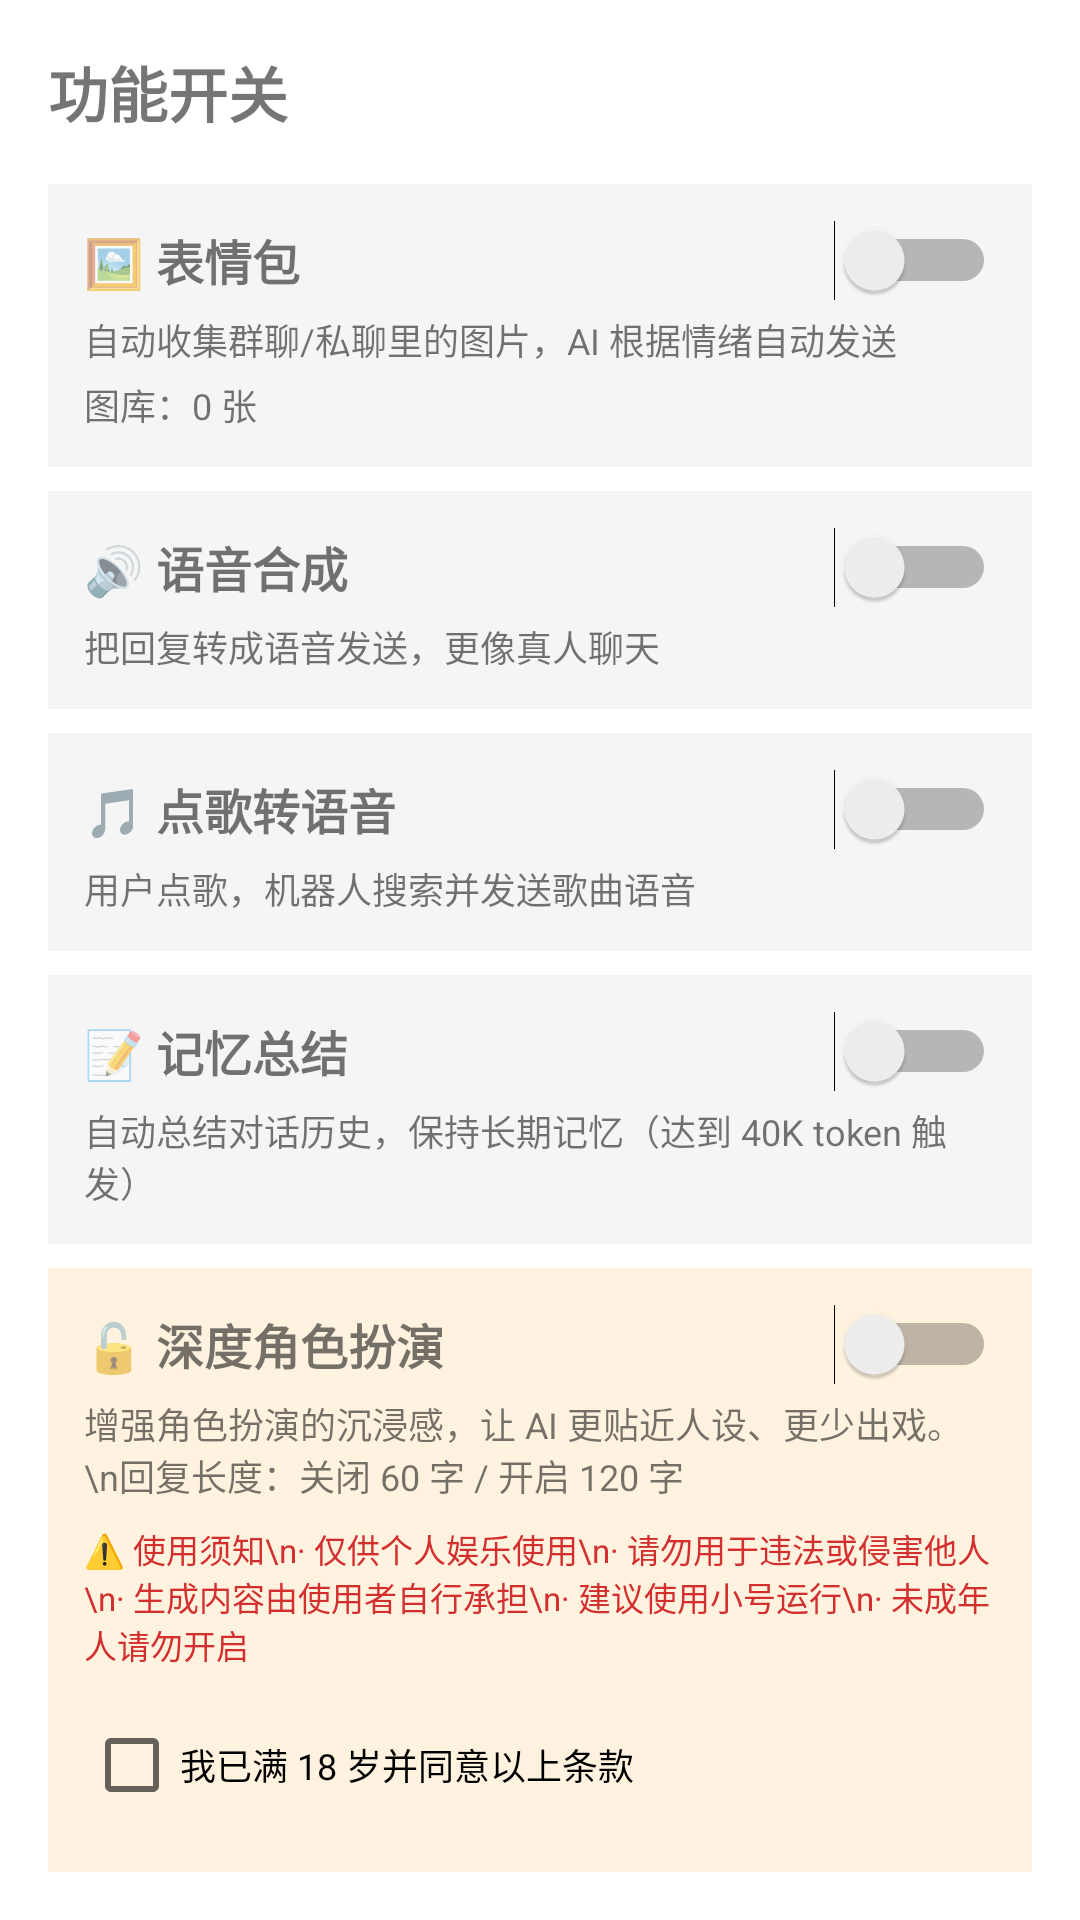

The Android layout XML behind this screen, and the referenced resources:
<!-- AndroidManifest.xml: application theme Theme.QQBot -->
<!-- res/layout/page_plugin.xml -->
<?xml version="1.0" encoding="utf-8"?>
<ScrollView xmlns:android="http://schemas.android.com/apk/res/android"
    android:layout_width="match_parent"
    android:layout_height="match_parent"
    android:padding="16dp">

    <LinearLayout
        android:layout_width="match_parent"
        android:layout_height="wrap_content"
        android:orientation="vertical">

        <TextView android:layout_width="wrap_content" android:layout_height="wrap_content" android:text="功能开关" android:textSize="20sp" android:textStyle="bold" />

        
        <LinearLayout android:layout_width="match_parent" android:layout_height="wrap_content" android:orientation="vertical" android:background="#F5F5F5" android:padding="12dp" android:layout_marginTop="16dp">
            <LinearLayout android:layout_width="match_parent" android:layout_height="wrap_content" android:orientation="horizontal" android:gravity="center_vertical">
                <TextView android:layout_width="0dp" android:layout_weight="1" android:layout_height="wrap_content" android:text="🖼️ 表情包" android:textSize="16sp" android:textStyle="bold" />
                <Switch android:id="@+id/swSticker" android:layout_width="wrap_content" android:layout_height="wrap_content" />
            </LinearLayout>
            <TextView android:layout_width="match_parent" android:layout_height="wrap_content" android:text="自动收集群聊/私聊里的图片，AI 根据情绪自动发送" android:textSize="12sp" android:layout_marginTop="4dp" />
            <TextView android:id="@+id/tvStickerStat" android:layout_width="match_parent" android:layout_height="wrap_content" android:text="图库：0 张" android:textSize="12sp" android:layout_marginTop="4dp" />
        </LinearLayout>

        
        <LinearLayout android:layout_width="match_parent" android:layout_height="wrap_content" android:orientation="vertical" android:background="#F5F5F5" android:padding="12dp" android:layout_marginTop="8dp">
            <LinearLayout android:layout_width="match_parent" android:layout_height="wrap_content" android:orientation="horizontal" android:gravity="center_vertical">
                <TextView android:layout_width="0dp" android:layout_weight="1" android:layout_height="wrap_content" android:text="🔊 语音合成" android:textSize="16sp" android:textStyle="bold" />
                <Switch android:id="@+id/swTts" android:layout_width="wrap_content" android:layout_height="wrap_content" />
            </LinearLayout>
            <TextView android:layout_width="match_parent" android:layout_height="wrap_content" android:text="把回复转成语音发送，更像真人聊天" android:textSize="12sp" android:layout_marginTop="4dp" />
        </LinearLayout>

        
        <LinearLayout android:layout_width="match_parent" android:layout_height="wrap_content" android:orientation="vertical" android:background="#F5F5F5" android:padding="12dp" android:layout_marginTop="8dp">
            <LinearLayout android:layout_width="match_parent" android:layout_height="wrap_content" android:orientation="horizontal" android:gravity="center_vertical">
                <TextView android:layout_width="0dp" android:layout_weight="1" android:layout_height="wrap_content" android:text="🎵 点歌转语音" android:textSize="16sp" android:textStyle="bold" />
                <Switch android:id="@+id/swMusic" android:layout_width="wrap_content" android:layout_height="wrap_content" />
            </LinearLayout>
            <TextView android:layout_width="match_parent" android:layout_height="wrap_content" android:text="用户点歌，机器人搜索并发送歌曲语音" android:textSize="12sp" android:layout_marginTop="4dp" />
        </LinearLayout>

        
        <LinearLayout android:layout_width="match_parent" android:layout_height="wrap_content" android:orientation="vertical" android:background="#F5F5F5" android:padding="12dp" android:layout_marginTop="8dp">
            <LinearLayout android:layout_width="match_parent" android:layout_height="wrap_content" android:orientation="horizontal" android:gravity="center_vertical">
                <TextView android:layout_width="0dp" android:layout_weight="1" android:layout_height="wrap_content" android:text="📝 记忆总结" android:textSize="16sp" android:textStyle="bold" />
                <Switch android:id="@+id/swMemory" android:layout_width="wrap_content" android:layout_height="wrap_content" />
            </LinearLayout>
            <TextView android:layout_width="match_parent" android:layout_height="wrap_content" android:text="自动总结对话历史，保持长期记忆（达到 40K token 触发）" android:textSize="12sp" android:layout_marginTop="4dp" />
        </LinearLayout>

        
        <LinearLayout android:layout_width="match_parent" android:layout_height="wrap_content" android:orientation="vertical" android:background="#FFF3E0" android:padding="12dp" android:layout_marginTop="8dp">
            <LinearLayout android:layout_width="match_parent" android:layout_height="wrap_content" android:orientation="horizontal" android:gravity="center_vertical">
                <TextView android:layout_width="0dp" android:layout_weight="1" android:layout_height="wrap_content" android:text="🔓 深度角色扮演" android:textSize="16sp" android:textStyle="bold" />
                <Switch android:id="@+id/swBreaklimit" android:layout_width="wrap_content" android:layout_height="wrap_content" />
            </LinearLayout>
            <TextView android:layout_width="match_parent" android:layout_height="wrap_content" android:text="增强角色扮演的沉浸感，让 AI 更贴近人设、更少出戏。\n回复长度：关闭 60 字 / 开启 120 字" android:textSize="12sp" android:layout_marginTop="4dp" />

            <LinearLayout android:id="@+id/layoutCustom" android:layout_width="match_parent" android:layout_height="wrap_content" android:orientation="vertical" android:layout_marginTop="8dp" android:visibility="gone">
                <LinearLayout android:layout_width="match_parent" android:layout_height="wrap_content" android:orientation="horizontal" android:gravity="center_vertical">
                    <TextView android:layout_width="0dp" android:layout_weight="1" android:layout_height="wrap_content" android:text="自定义破限提示词" android:textSize="14sp" />
                    <Switch android:id="@+id/swCustom" android:layout_width="wrap_content" android:layout_height="wrap_content" />
                </LinearLayout>
                <EditText android:id="@+id/etCustom" android:layout_width="match_parent" android:layout_height="180dp" android:gravity="top|start" android:inputType="textMultiLine" android:background="#FFFFFF" android:padding="8dp" android:layout_marginTop="8dp" android:hint="留空则使用内置破限提示词" />
                <Button android:id="@+id/btnSaveCustom" android:layout_width="match_parent" android:layout_height="wrap_content" android:text="保存自定义" android:layout_marginTop="8dp" />
            </LinearLayout>

            <TextView android:layout_width="match_parent" android:layout_height="wrap_content" android:text="⚠️ 使用须知\n· 仅供个人娱乐使用\n· 请勿用于违法或侵害他人\n· 生成内容由使用者自行承担\n· 建议使用小号运行\n· 未成年人请勿开启" android:textSize="11sp" android:textColor="#D32F2F" android:layout_marginTop="8dp" />

            <CheckBox android:id="@+id/cbAgree" android:layout_width="match_parent" android:layout_height="wrap_content" android:text="我已满 18 岁并同意以上条款" android:textSize="12sp" android:layout_marginTop="8dp" />
        </LinearLayout>

    </LinearLayout>
</ScrollView>
<!-- resources referenced by this layout -->
<resources>
  <style name="Theme.QQBot" parent="Theme.MaterialComponents.DayNight.NoActionBar">
          <item name="colorPrimary">#1976D2</item>
      </style>
</resources>
